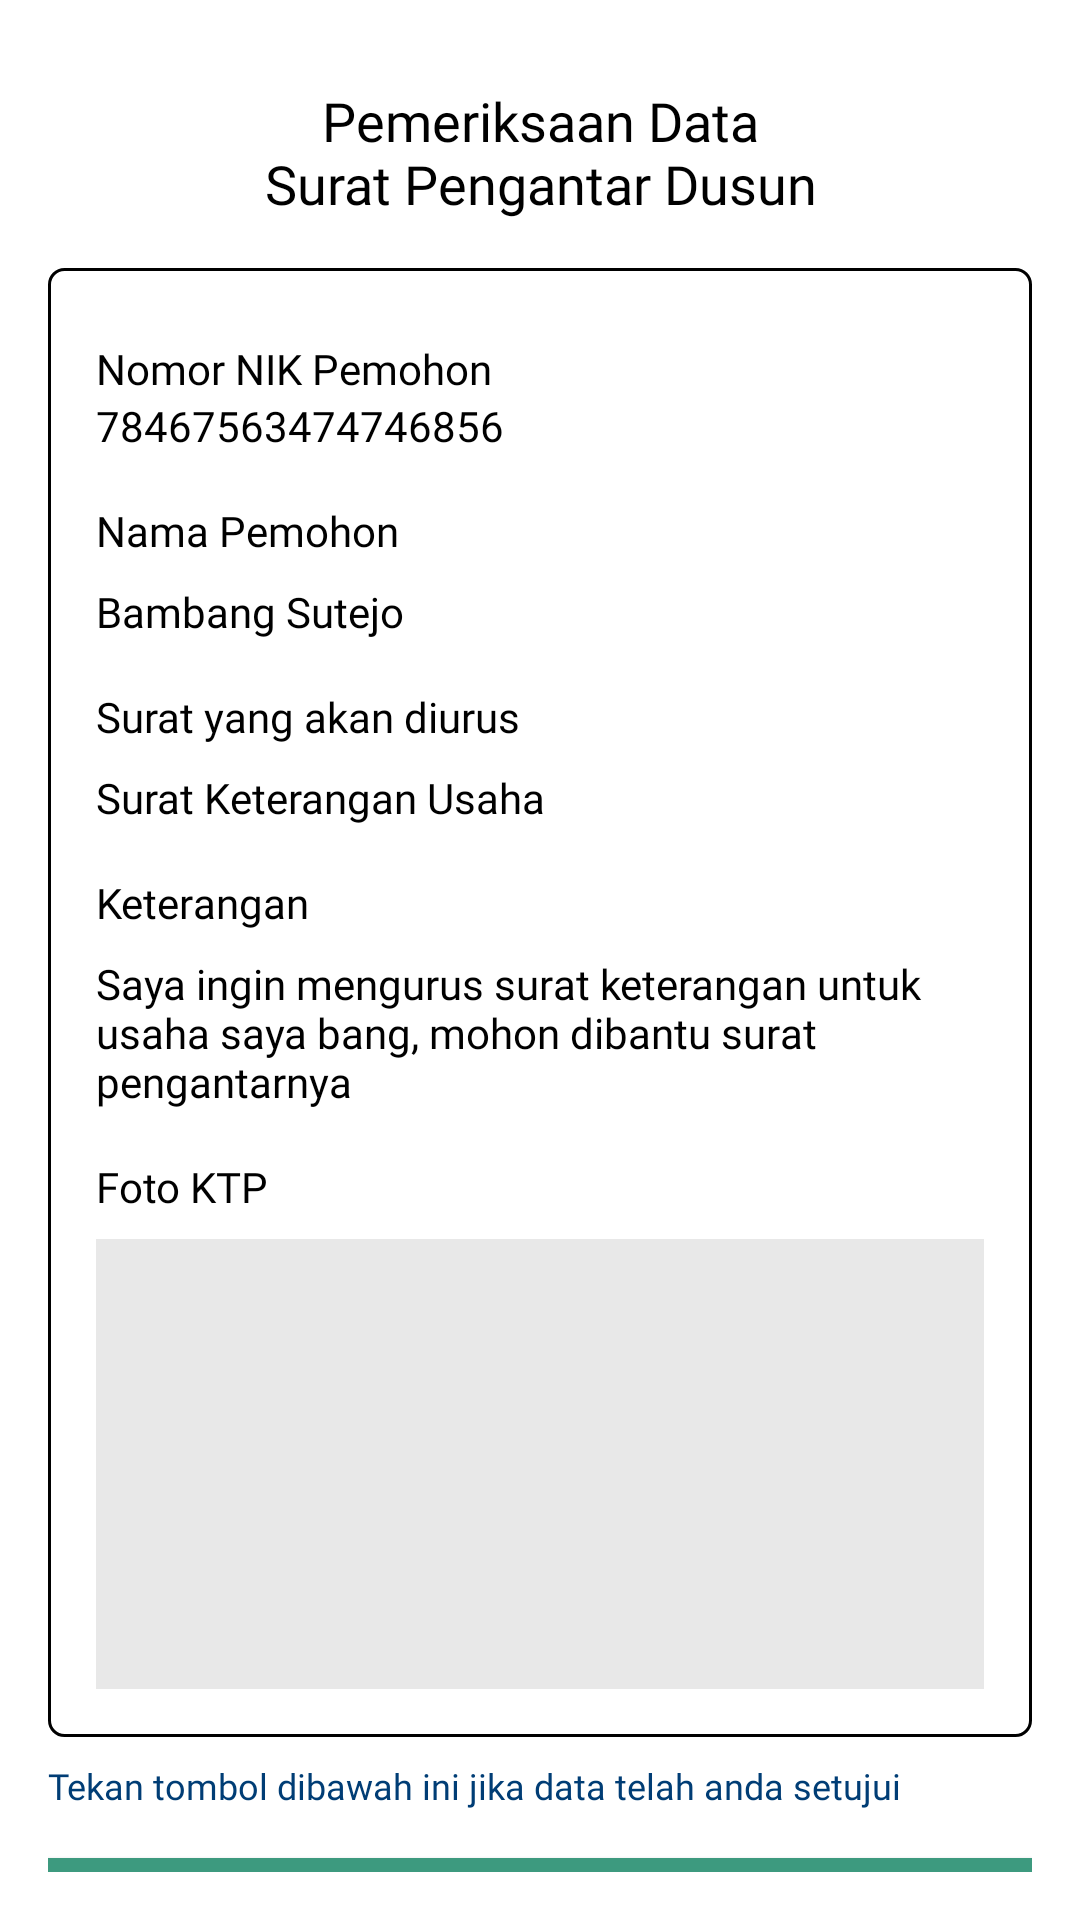

Write the Android layout XML for this screen, with the resource values it uses.
<!-- AndroidManifest.xml: application theme Theme.DesaA -->
<!-- res/layout/fragment_detail_backwood.xml -->
<?xml version="1.0" encoding="utf-8"?>
<androidx.core.widget.NestedScrollView xmlns:android="http://schemas.android.com/apk/res/android"
    xmlns:app="http://schemas.android.com/apk/res-auto"
    xmlns:tools="http://schemas.android.com/tools"
    android:layout_width="match_parent"
    android:layout_height="match_parent"
    android:padding="@dimen/distance_16"
    tools:context=".ui.backwood.detail_backwood.DetailBackwoodFragment">

    <androidx.constraintlayout.widget.ConstraintLayout
        android:layout_width="match_parent"
        android:layout_height="match_parent">

    <androidx.appcompat.widget.AppCompatTextView
        android:id="@+id/textTitleVillageDetailBackwood"
        style="@style/TextTitle"
        android:layout_width="wrap_content"
        android:layout_height="wrap_content"
        android:layout_marginTop="@dimen/distance_12"
        android:text="@string/pemeriksaan_data_nsurat_pengantar_dusun"
        android:textAlignment="center"
        android:textSize="@dimen/textSizeHeader"
        app:layout_constraintEnd_toEndOf="parent"
        app:layout_constraintStart_toStartOf="parent"
        app:layout_constraintTop_toTopOf="parent" />

    <androidx.constraintlayout.widget.ConstraintLayout
        android:id="@+id/frameDetailBackwood"
        android:layout_width="match_parent"
        android:layout_height="wrap_content"
        android:background="@drawable/layout_border_black"
       android:layout_marginTop="@dimen/distance_16"
        android:padding="@dimen/distance_16"
        app:layout_constraintTop_toBottomOf="@+id/textTitleVillageDetailBackwood">

        <androidx.appcompat.widget.AppCompatTextView
            android:id="@+id/textTitleDetailNik"
            android:layout_width="wrap_content"
            android:layout_height="wrap_content"
            style="@style/TextTitle"
            android:textAlignment="viewStart"
            android:layout_marginTop="8dp"
            app:layout_constraintTop_toTopOf="parent"
            app:layout_constraintStart_toStartOf="parent"
            android:text="@string/nomor_nik_pemohon"/>

        <androidx.appcompat.widget.AppCompatTextView
            android:id="@+id/textValueDetailNik"
            android:layout_width="wrap_content"
            android:layout_height="wrap_content"
            style="@style/TextRegular2"
            app:layout_constraintTop_toBottomOf="@+id/textTitleDetailNik"
            app:layout_constraintStart_toStartOf="parent"
            android:text="@string/_78467563474746856"/>

        <androidx.appcompat.widget.AppCompatTextView
            android:id="@+id/textTitleDetailApplicantName"
            android:layout_width="wrap_content"
            android:layout_height="wrap_content"
            style="@style/TextTitle"
            android:layout_marginTop="@dimen/distance_16"
            app:layout_constraintTop_toBottomOf="@+id/textValueDetailNik"
            app:layout_constraintStart_toStartOf="parent"
            android:text="@string/nama_pemohon"/>

        <androidx.appcompat.widget.AppCompatTextView
            android:id="@+id/textValueDetailApplicantName"
            android:layout_width="wrap_content"
            android:layout_height="wrap_content"
            style="@style/TextRegular2"
            android:layout_marginTop="8dp"
            app:layout_constraintTop_toBottomOf="@+id/textTitleDetailApplicantName"
            app:layout_constraintStart_toStartOf="parent"
            android:text="@string/bambang_sutejo"/>

        <androidx.appcompat.widget.AppCompatTextView
            android:id="@+id/textTitleDetailManagedMail"
            android:layout_width="wrap_content"
            android:layout_height="wrap_content"
            style="@style/TextTitle"
            android:layout_marginTop="@dimen/distance_16"
            app:layout_constraintTop_toBottomOf="@+id/textValueDetailApplicantName"
            app:layout_constraintStart_toStartOf="parent"
            android:text="@string/surat_yang_akan_diurus"/>

        <androidx.appcompat.widget.AppCompatTextView
            android:id="@+id/textValueDetailManagedMail"
            android:layout_width="wrap_content"
            android:layout_height="wrap_content"
            style="@style/TextRegular2"
            android:layout_marginTop="8dp"
            app:layout_constraintTop_toBottomOf="@+id/textTitleDetailManagedMail"
            app:layout_constraintStart_toStartOf="parent"
            android:text="@string/surat_keterangan_usaha"/>

        <androidx.appcompat.widget.AppCompatTextView
            android:id="@+id/textTitleDetailDescription"
            android:layout_width="wrap_content"
            android:layout_height="wrap_content"
            style="@style/TextTitle"
            android:layout_marginTop="@dimen/distance_16"
            app:layout_constraintTop_toBottomOf="@+id/textValueDetailManagedMail"
            app:layout_constraintStart_toStartOf="parent"
            android:text="@string/keterangan"/>

        <androidx.appcompat.widget.AppCompatTextView
            android:id="@+id/textValueDetailDescription"
            style="@style/TextRegular2"
            android:layout_width="match_parent"
            android:layout_height="wrap_content"
            android:layout_marginTop="8dp"
            android:text="@string/saya_ingin_mengurus_surat_keterangan_untuk_usaha_saya_bang_mohon_dibantu_surat_pengantarnya"
            app:layout_constraintEnd_toEndOf="parent"
            app:layout_constraintStart_toStartOf="parent"
            app:layout_constraintTop_toBottomOf="@+id/textTitleDetailDescription" />

        <androidx.appcompat.widget.AppCompatTextView
            android:id="@+id/textTitleDetailImageKTP"
            android:layout_width="wrap_content"
            android:layout_height="wrap_content"
            style="@style/TextTitle"
            android:layout_marginTop="@dimen/distance_16"
            app:layout_constraintTop_toBottomOf="@+id/textValueDetailDescription"
            app:layout_constraintStart_toStartOf="parent"
            android:text="@string/foto_ktp"/>

        <androidx.appcompat.widget.AppCompatImageView
            android:id="@+id/imageKTP"
            android:layout_width="match_parent"
            android:layout_height="150dp"
            android:layout_marginTop="8dp"
            android:src="@color/grey"
            android:scaleType="fitXY"
            app:layout_constraintBottom_toBottomOf="parent"
            app:layout_constraintEnd_toEndOf="parent"
            app:layout_constraintStart_toStartOf="parent"
            app:layout_constraintTop_toBottomOf="@+id/textTitleDetailImageKTP" />


    </androidx.constraintlayout.widget.ConstraintLayout>

    <androidx.appcompat.widget.AppCompatTextView
        android:id="@+id/textConfirm"
        android:layout_width="wrap_content"
        android:layout_height="wrap_content"
        app:layout_constraintTop_toBottomOf="@+id/frameDetailBackwood"
        style="@style/TextSmall"
        android:layout_marginTop="@dimen/distance_8"
        android:textColor="@color/darkBlue"
        app:layout_constraintStart_toStartOf="parent"
        android:text="@string/tekan_tombol_dibawah_ini_jika_data_telah_anda_setujui"/>

    <androidx.appcompat.widget.AppCompatButton
        android:id="@+id/btnConfirm"
        android:layout_width="match_parent"
        android:layout_height="wrap_content"
        style="@style/ButtonPrimary"
        android:text="@string/buatkan_surat_pengantar"
        android:textColor="@color/white"
        android:layout_marginTop="@dimen/distance_16"
        app:layout_constraintTop_toBottomOf="@+id/textConfirm"/>

    </androidx.constraintlayout.widget.ConstraintLayout>

</androidx.core.widget.NestedScrollView>
<!-- resources referenced by this layout -->
<resources>
  <color name="darkBlue">#003D75</color>
  <color name="grey">#E8E8E8</color>
  <color name="white">#FFFFFFFF</color>
  <dimen name="distance_12">12dp</dimen>
  <dimen name="distance_16">16dp</dimen>
  <dimen name="distance_8">8dp</dimen>
  <dimen name="textSizeHeader">18sp</dimen>
  <!-- drawable layout_border_black (drawable) -->
  <shape xmlns:android="http://schemas.android.com/apk/res/android" android:shape="rectangle" >
      <corners android:radius="5dp"/>
      <stroke android:width="1dp" android:color="@color/black"/>
  </shape>
  <string name="_78467563474746856">78467563474746856</string>
  <string name="bambang_sutejo">Bambang Sutejo</string>
  <string name="buatkan_surat_pengantar">Buatkan Surat Pengantar</string>
  <string name="foto_ktp">Foto KTP</string>
  <string name="keterangan">Keterangan</string>
  <string name="nama_pemohon">Nama Pemohon</string>
  <string name="nomor_nik_pemohon">Nomor NIK Pemohon</string>
  <string name="pemeriksaan_data_nsurat_pengantar_dusun">Pemeriksaan Data\nSurat Pengantar Dusun</string>
  <string name="saya_ingin_mengurus_surat_keterangan_untuk_usaha_saya_bang_mohon_dibantu_surat_pengantarnya">Saya ingin mengurus surat keterangan untuk usaha saya bang, mohon dibantu surat pengantarnya</string>
  <string name="surat_keterangan_usaha">Surat Keterangan Usaha</string>
  <string name="surat_yang_akan_diurus">Surat yang akan diurus</string>
  <string name="tekan_tombol_dibawah_ini_jika_data_telah_anda_setujui">Tekan tombol dibawah ini jika data telah anda setujui</string>
  <style name="ButtonPrimary">
          <item name="android:fontFamily">@font/interregular</item>
          <item name="android:textSize">@dimen/textSizeNormal</item>
          <item name="android:textColor">@color/white</item>
          <item name="android:background">@color/primaryGreen</item>
      </style>
  <style name="TextRegular2">
          <item name="android:fontFamily">@font/interregular</item>
          <item name="android:textSize">@dimen/textSizeNormal</item>
          <item name="android:textColor">@color/black</item>
      </style>
  <style name="TextSmall">
          <item name="android:fontFamily">@font/interregular</item>
          <item name="android:textSize">@dimen/textSizeSmall</item>
      </style>
  <style name="TextTitle">
          <item name="android:fontFamily">@font/interbold</item>
          <item name="android:textSize">@dimen/textSizeNormal</item>
          <item name="android:textColor">@color/black</item>
      </style>
  <style name="Theme.DesaA" parent="Theme.MaterialComponents.DayNight.NoActionBar">
          
  
          <item name="colorPrimary">@color/primaryGreen</item>
          <item name="colorPrimaryVariant">@color/darkGreen</item>
          <item name="colorOnPrimary">@color/white</item>
          
          <item name="colorSecondary">@color/teal_200</item>
          <item name="colorSecondaryVariant">@color/teal_700</item>
          <item name="colorOnSecondary">@color/black</item>c
          
          <item name="android:statusBarColor" tools:targetApi="l">?attr/colorPrimaryVariant</item>
          
      </style>
  <color name="black">#FF000000</color>
  <dimen name="textSizeNormal">14sp</dimen>
  <color name="primaryGreen">#3D9A7F</color>
  <dimen name="textSizeSmall">12sp</dimen>
  <color name="darkGreen">#205143</color>
  <color name="teal_200">#FF03DAC5</color>
  <color name="teal_700">#FF018786</color>
</resources>
